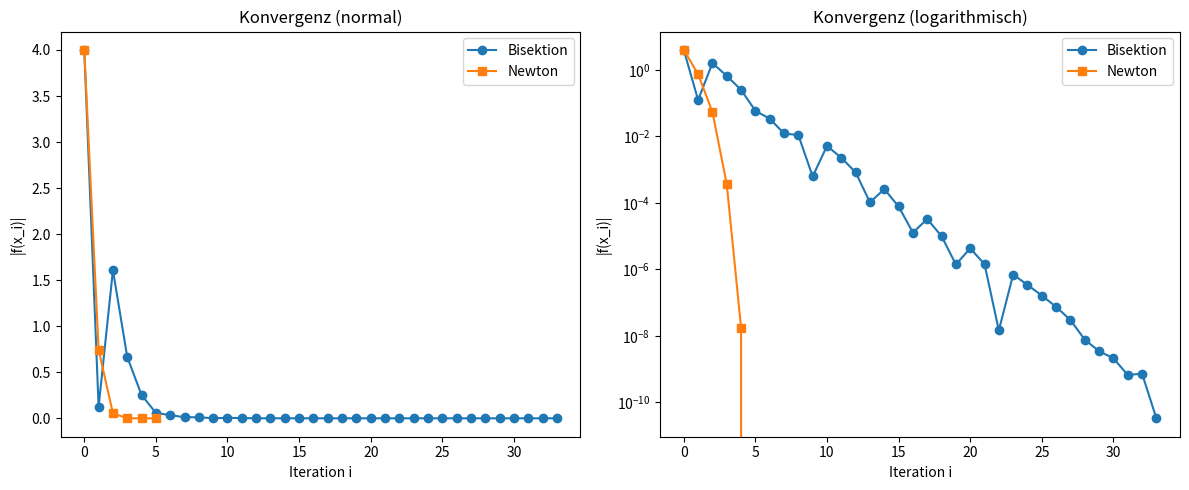

Python code for this plot:
import numpy as np
import matplotlib.pyplot as plt

f = lambda x: x**3 - x - 2
fprime = lambda x: 3*x**2 - 1

# Bisektion - sammelt alle Zwischenschritte
def bisection_steps(f, a, b, tol=1e-10):
    steps = []
    while b - a > 2 * tol: # solange intrvall zu gross: weiter
        m = (a + b) / 2 #bisektion, MP d Interv.
        steps.append(m)
        if f(a) * f(m) <= 0: #vorzeichen check
            b = m
        else:
            a = m
    return steps

# Newton - sammelt alle Zwischenschritte
def newton_steps(f, fprime, x0, tol=1e-10, max_iter=100):
    steps = []
    x = x0
    for _ in range(max_iter):
        steps.append(x)
        if abs(f(x)) < tol:
            break
        x = x - f(x) / fprime(x)
    return steps

# Schritte berechnen
steps_bi = bisection_steps(f, 1, 3)
steps_nw = newton_steps(f, fprime, 2)

# Fehler berechnen
errors_bi = [abs(f(x)) for x in steps_bi] #wie weit noch entfernt
errors_nw = [abs(f(x)) for x in steps_nw]

# Plot normal
fig, (ax1, ax2) = plt.subplots(1, 2, figsize=(12, 5))

ax1.plot(errors_bi, 'o-', label='Bisektion')
ax1.plot(errors_nw, 's-', label='Newton')
ax1.set_xlabel('Iteration i')
ax1.set_ylabel('|f(x_i)|')
ax1.set_title('Konvergenz (normal)')
ax1.legend()

# Plot logarithmisch
ax2.semilogy(errors_bi, 'o-', label='Bisektion')
ax2.semilogy(errors_nw, 's-', label='Newton')
ax2.set_xlabel('Iteration i')
ax2.set_ylabel('|f(x_i)|')
ax2.set_title('Konvergenz (logarithmisch)')
ax2.legend()

plt.tight_layout()
plt.show()
